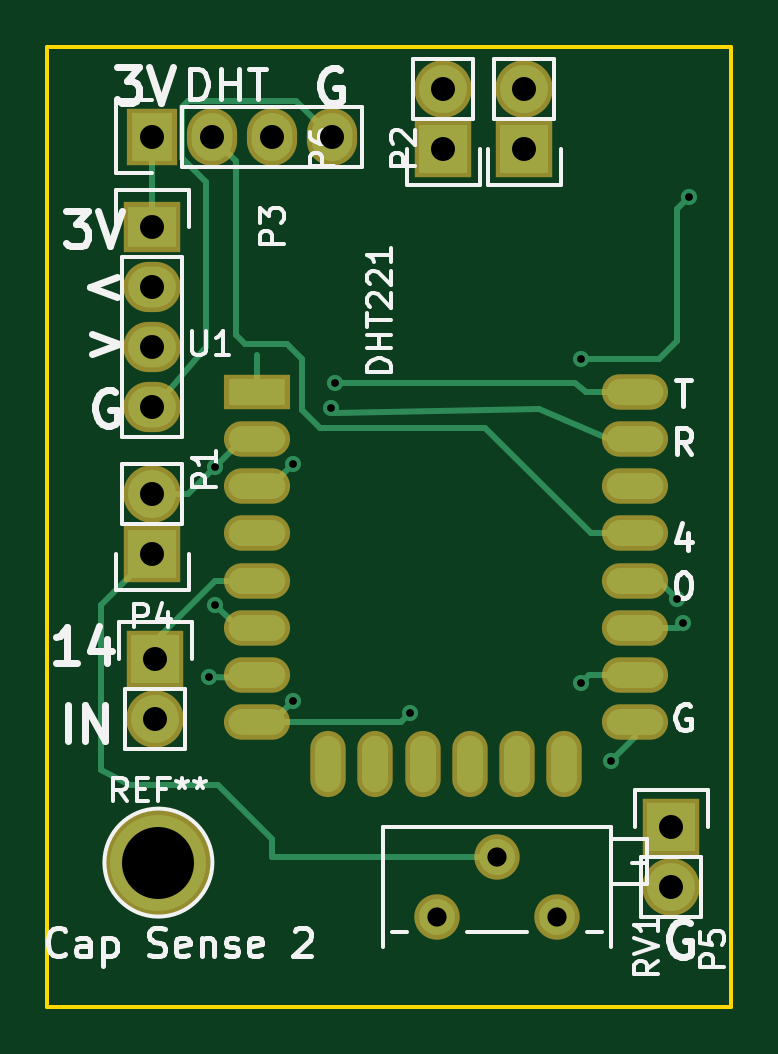
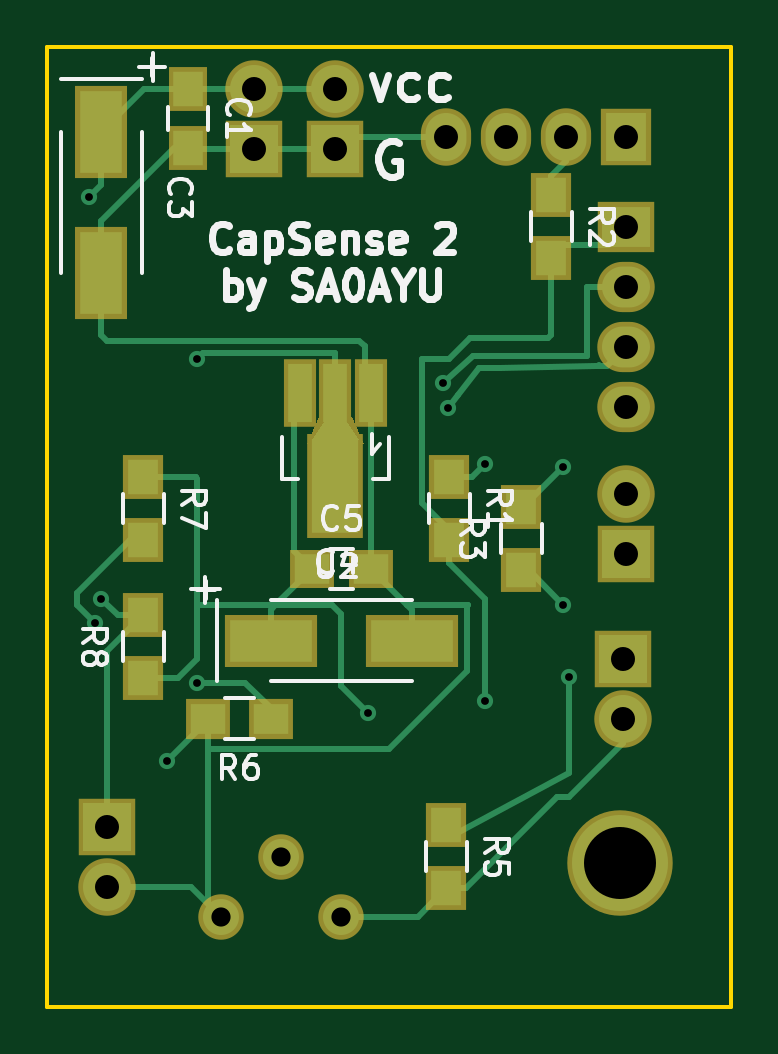
Circuit board: 8 layer files. Board 29.0 x 40.6 mm.
- bottom_copper: capSense-B.Cu.gbr (8376 bytes)
- bottom_mask: capSense-B.Mask.gbr (2167 bytes)
- bottom_silk: capSense-B.SilkS.gbr (16185 bytes)
- outline: capSense-Edge.Cuts.gbr (513 bytes)
- top_copper: capSense-F.Cu.gbr (6152 bytes)
- top_mask: capSense-F.Mask.gbr (1742 bytes)
- top_silk: capSense-F.SilkS.gbr (17606 bytes)
- drill: capSense.drl (697 bytes)

=== bottom_copper: capSense-B.Cu.gbr (8376 bytes, source omitted) ===
=== bottom_mask: capSense-B.Mask.gbr ===
G04 #@! TF.FileFunction,Soldermask,Bot*
%FSLAX46Y46*%
G04 Gerber Fmt 4.6, Leading zero omitted, Abs format (unit mm)*
G04 Created by KiCad (PCBNEW 4.0.2-4+6225~38~ubuntu14.04.1-stable) date mån 11 jul 2016 23:59:32*
%MOMM*%
G01*
G04 APERTURE LIST*
%ADD10C,0.100000*%
%ADD11R,2.127200X2.432000*%
%ADD12O,2.127200X2.432000*%
%ADD13R,2.432000X2.432000*%
%ADD14O,2.432000X2.432000*%
%ADD15R,2.432000X2.127200*%
%ADD16O,2.432000X2.127200*%
%ADD17R,1.650000X1.900000*%
%ADD18R,2.200860X3.900120*%
%ADD19R,3.900120X2.200860*%
%ADD20R,1.900000X1.650000*%
%ADD21R,1.400760X2.901900*%
%ADD22R,2.398980X4.400500*%
%ADD23R,1.700000X1.900000*%
%ADD24R,1.900000X1.700000*%
%ADD25C,1.924000*%
%ADD26C,4.464000*%
G04 APERTURE END LIST*
D10*
D11*
X60325000Y-43815000D03*
D12*
X62865000Y-43815000D03*
X65405000Y-43815000D03*
X67945000Y-43815000D03*
D13*
X60325000Y-61468000D03*
D14*
X60325000Y-58928000D03*
D15*
X60325000Y-47625000D03*
D16*
X60325000Y-50165000D03*
X60325000Y-52705000D03*
X60325000Y-55245000D03*
D13*
X60452000Y-65913000D03*
D14*
X60452000Y-68453000D03*
D17*
X78867000Y-41803000D03*
X78867000Y-44303000D03*
D18*
X82550000Y-49608740D03*
X82550000Y-43609260D03*
D19*
X69390260Y-65151000D03*
X75389740Y-65151000D03*
D20*
X73640000Y-62103000D03*
X71140000Y-62103000D03*
D13*
X82296000Y-73025000D03*
D14*
X82296000Y-75565000D03*
D13*
X72644000Y-44323000D03*
D14*
X72644000Y-41783000D03*
D21*
X71142860Y-54670960D03*
X72644000Y-54670960D03*
X74145140Y-54670960D03*
D22*
X72644000Y-58623200D03*
D10*
G36*
X73344380Y-55699050D02*
X73844760Y-56848350D01*
X71443240Y-56848350D01*
X71943620Y-55699050D01*
X73344380Y-55699050D01*
X73344380Y-55699050D01*
G37*
D23*
X67818000Y-58213000D03*
X67818000Y-60913000D03*
X63500000Y-46275000D03*
X63500000Y-48975000D03*
X64770000Y-62183000D03*
X64770000Y-59483000D03*
X67945000Y-72945000D03*
X67945000Y-75645000D03*
D24*
X75358000Y-68453000D03*
X78058000Y-68453000D03*
D23*
X80772000Y-58213000D03*
X80772000Y-60913000D03*
X80772000Y-66755000D03*
X80772000Y-64055000D03*
D25*
X74930000Y-74295000D03*
X77470000Y-76835000D03*
X72390000Y-76835000D03*
D26*
X60579000Y-74549000D03*
D13*
X76073000Y-44323000D03*
D14*
X76073000Y-41783000D03*
M02*

=== bottom_silk: capSense-B.SilkS.gbr (16185 bytes, source omitted) ===
=== outline: capSense-Edge.Cuts.gbr ===
G04 #@! TF.FileFunction,Profile,NP*
%FSLAX46Y46*%
G04 Gerber Fmt 4.6, Leading zero omitted, Abs format (unit mm)*
G04 Created by KiCad (PCBNEW 4.0.2-4+6225~38~ubuntu14.04.1-stable) date mån 11 jul 2016 23:59:32*
%MOMM*%
G01*
G04 APERTURE LIST*
%ADD10C,0.100000*%
%ADD11C,0.150000*%
G04 APERTURE END LIST*
D10*
D11*
X55880000Y-80645000D02*
X55880000Y-40005000D01*
X84836000Y-80645000D02*
X55880000Y-80645000D01*
X84836000Y-40005000D02*
X84836000Y-80645000D01*
X55880000Y-40005000D02*
X84836000Y-40005000D01*
M02*

=== top_copper: capSense-F.Cu.gbr ===
G04 #@! TF.FileFunction,Copper,L1,Top,Signal*
%FSLAX46Y46*%
G04 Gerber Fmt 4.6, Leading zero omitted, Abs format (unit mm)*
G04 Created by KiCad (PCBNEW 4.0.2-4+6225~38~ubuntu14.04.1-stable) date mån 11 jul 2016 23:59:32*
%MOMM*%
G01*
G04 APERTURE LIST*
%ADD10C,0.100000*%
%ADD11O,1.100000X2.400000*%
%ADD12R,2.400000X1.100000*%
%ADD13O,2.400000X1.100000*%
%ADD14R,1.727200X2.032000*%
%ADD15O,1.727200X2.032000*%
%ADD16R,2.032000X2.032000*%
%ADD17O,2.032000X2.032000*%
%ADD18R,2.032000X1.727200*%
%ADD19O,2.032000X1.727200*%
%ADD20C,1.524000*%
%ADD21C,4.064000*%
%ADD22C,0.685800*%
%ADD23C,0.254000*%
%ADD24C,0.250000*%
G04 APERTURE END LIST*
D10*
D11*
X67760000Y-70360000D03*
X69760000Y-70360000D03*
X71760000Y-70360000D03*
X73760000Y-70360000D03*
X75760000Y-70360000D03*
X77760000Y-70360000D03*
D12*
X64770000Y-54610000D03*
D13*
X64770000Y-56610000D03*
X64770000Y-58610000D03*
X64770000Y-60610000D03*
X64770000Y-62610000D03*
X64770000Y-64610000D03*
X64770000Y-66610000D03*
X64770000Y-68610000D03*
X80770000Y-68610000D03*
X80770000Y-66610000D03*
X80770000Y-64610000D03*
X80770000Y-62610000D03*
X80770000Y-60610000D03*
X80770000Y-58610000D03*
X80770000Y-56610000D03*
X80770000Y-54610000D03*
D14*
X60325000Y-43815000D03*
D15*
X62865000Y-43815000D03*
X65405000Y-43815000D03*
X67945000Y-43815000D03*
D16*
X60325000Y-61468000D03*
D17*
X60325000Y-58928000D03*
D18*
X60325000Y-47625000D03*
D19*
X60325000Y-50165000D03*
X60325000Y-52705000D03*
X60325000Y-55245000D03*
D16*
X60452000Y-65913000D03*
D17*
X60452000Y-68453000D03*
D16*
X82296000Y-73025000D03*
D17*
X82296000Y-75565000D03*
D16*
X72644000Y-44323000D03*
D17*
X72644000Y-41783000D03*
D20*
X74930000Y-74295000D03*
X77470000Y-76835000D03*
X72390000Y-76835000D03*
D21*
X60579000Y-74549000D03*
D16*
X76073000Y-44323000D03*
D17*
X76073000Y-41783000D03*
D22*
X66294000Y-67691000D03*
X71247000Y-68199000D03*
X79756000Y-70231000D03*
X62992000Y-57785000D03*
X68072000Y-54229000D03*
X67894200Y-55321200D03*
X66294000Y-57658000D03*
X62992000Y-63627000D03*
X62738000Y-66675000D03*
X78486000Y-66929000D03*
X82804000Y-64389000D03*
X78486000Y-53213000D03*
X83058000Y-46355000D03*
X82550000Y-63373000D03*
D23*
X66294000Y-67691000D02*
X65375000Y-68610000D01*
X65375000Y-68610000D02*
X64770000Y-68610000D01*
X70836000Y-68610000D02*
X64770000Y-68610000D01*
X71247000Y-68199000D02*
X70836000Y-68610000D01*
D24*
X64770000Y-68610000D02*
X64770000Y-68580000D01*
X64770000Y-68580000D02*
X64770000Y-68610000D01*
X64770000Y-68610000D02*
X64770000Y-68580000D01*
X60325000Y-47625000D02*
X60325000Y-43815000D01*
D23*
X63881000Y-47625000D02*
X63881000Y-44831000D01*
X63881000Y-44831000D02*
X62865000Y-43815000D01*
X80770000Y-60610000D02*
X78898000Y-60610000D01*
X63881000Y-52197000D02*
X63881000Y-47625000D01*
X64262000Y-52578000D02*
X63881000Y-52197000D01*
X66040000Y-52578000D02*
X64262000Y-52578000D01*
X66675000Y-53213000D02*
X66040000Y-52578000D01*
X66675000Y-55372000D02*
X66675000Y-53213000D01*
X67437000Y-56134000D02*
X66675000Y-55372000D01*
X74422000Y-56134000D02*
X67437000Y-56134000D01*
X78898000Y-60610000D02*
X74422000Y-56134000D01*
X67945000Y-43815000D02*
X66675000Y-42545000D01*
X61595000Y-44704000D02*
X62611000Y-45720000D01*
X61595000Y-42545000D02*
X61595000Y-44704000D01*
X61849000Y-42291000D02*
X61595000Y-42545000D01*
X66421000Y-42291000D02*
X61849000Y-42291000D01*
X66675000Y-42545000D02*
X66421000Y-42291000D01*
X80770000Y-69217000D02*
X80770000Y-68610000D01*
X79756000Y-70231000D02*
X80770000Y-69217000D01*
D24*
X60452000Y-55245000D02*
X62611000Y-52705000D01*
X62611000Y-52705000D02*
X62611000Y-51689000D01*
X62611000Y-51689000D02*
X62611000Y-45720000D01*
X60325000Y-55245000D02*
X60452000Y-55245000D01*
X80770000Y-68610000D02*
X80772000Y-68580000D01*
X80772000Y-68580000D02*
X80770000Y-68610000D01*
D23*
X65405000Y-74295000D02*
X65405000Y-73533000D01*
X63119000Y-71247000D02*
X59370310Y-71247000D01*
X65405000Y-73533000D02*
X63119000Y-71247000D01*
X74930000Y-74295000D02*
X65405000Y-74295000D01*
X58166000Y-63627000D02*
X60325000Y-61468000D01*
X58166000Y-70612000D02*
X58166000Y-63627000D01*
X59370310Y-71247000D02*
X58166000Y-70612000D01*
X60325000Y-58928000D02*
X61849000Y-58928000D01*
X61849000Y-58928000D02*
X62992000Y-57785000D01*
X62992000Y-57785000D02*
X64167000Y-56610000D01*
X64167000Y-56610000D02*
X64770000Y-56610000D01*
D24*
X80770000Y-54610000D02*
X78663800Y-54610000D01*
X78232000Y-54229000D02*
X68072000Y-54229000D01*
X78663800Y-54610000D02*
X78232000Y-54229000D01*
D23*
X68072000Y-55499000D02*
X67894200Y-55321200D01*
X76706031Y-55366700D02*
X68072000Y-55499000D01*
X79647800Y-56610000D02*
X76706031Y-55366700D01*
X80770000Y-56610000D02*
X79647800Y-56610000D01*
X60452000Y-65913000D02*
X60452000Y-65151000D01*
X60452000Y-65151000D02*
X62993000Y-62610000D01*
X62993000Y-62610000D02*
X64770000Y-62610000D01*
D24*
X64770000Y-62610000D02*
X63981600Y-62610000D01*
D23*
X66294000Y-57658000D02*
X65342000Y-58610000D01*
X65342000Y-58610000D02*
X64770000Y-58610000D01*
D24*
X64770000Y-58610000D02*
X65723000Y-58610000D01*
D23*
X62992000Y-63627000D02*
X63975000Y-64610000D01*
X63975000Y-64610000D02*
X64770000Y-64610000D01*
D24*
X64770000Y-64610000D02*
X63990200Y-64610000D01*
X62738000Y-66675000D02*
X62611000Y-66548000D01*
X62611000Y-66548000D02*
X62738000Y-66675000D01*
X64770000Y-66610000D02*
X64770000Y-66675000D01*
X64730400Y-66714600D02*
X62738000Y-66675000D01*
X62738000Y-66675000D02*
X62738000Y-66700400D01*
X64770000Y-66675000D02*
X64730400Y-66714600D01*
D23*
X78486000Y-66929000D02*
X78805000Y-66610000D01*
X78805000Y-66610000D02*
X80770000Y-66610000D01*
X82804000Y-64389000D02*
X82583000Y-64610000D01*
X82583000Y-64610000D02*
X80770000Y-64610000D01*
X81788000Y-53213000D02*
X78486000Y-53213000D01*
X82550000Y-52451000D02*
X81788000Y-53213000D01*
X82550000Y-46863000D02*
X82550000Y-52451000D01*
X83058000Y-46355000D02*
X82550000Y-46863000D01*
X80770000Y-62610000D02*
X81787000Y-62610000D01*
X81787000Y-62610000D02*
X82550000Y-63373000D01*
D24*
X80059800Y-62610000D02*
X80770000Y-62610000D01*
X64770000Y-54610000D02*
X65278000Y-54610000D01*
X64770000Y-53060600D02*
X64770000Y-53086000D01*
X64770000Y-53086000D02*
X64770000Y-54610000D01*
X64770000Y-60610000D02*
X65664600Y-60610000D01*
M02*

=== top_mask: capSense-F.Mask.gbr ===
G04 #@! TF.FileFunction,Soldermask,Top*
%FSLAX46Y46*%
G04 Gerber Fmt 4.6, Leading zero omitted, Abs format (unit mm)*
G04 Created by KiCad (PCBNEW 4.0.2-4+6225~38~ubuntu14.04.1-stable) date mån 11 jul 2016 23:59:32*
%MOMM*%
G01*
G04 APERTURE LIST*
%ADD10C,0.100000*%
%ADD11O,1.500000X2.800000*%
%ADD12R,2.800000X1.500000*%
%ADD13O,2.800000X1.500000*%
%ADD14R,2.127200X2.432000*%
%ADD15O,2.127200X2.432000*%
%ADD16R,2.432000X2.432000*%
%ADD17O,2.432000X2.432000*%
%ADD18R,2.432000X2.127200*%
%ADD19O,2.432000X2.127200*%
%ADD20C,1.924000*%
%ADD21C,4.464000*%
G04 APERTURE END LIST*
D10*
D11*
X67760000Y-70360000D03*
X69760000Y-70360000D03*
X71760000Y-70360000D03*
X73760000Y-70360000D03*
X75760000Y-70360000D03*
X77760000Y-70360000D03*
D12*
X64770000Y-54610000D03*
D13*
X64770000Y-56610000D03*
X64770000Y-58610000D03*
X64770000Y-60610000D03*
X64770000Y-62610000D03*
X64770000Y-64610000D03*
X64770000Y-66610000D03*
X64770000Y-68610000D03*
X80770000Y-68610000D03*
X80770000Y-66610000D03*
X80770000Y-64610000D03*
X80770000Y-62610000D03*
X80770000Y-60610000D03*
X80770000Y-58610000D03*
X80770000Y-56610000D03*
X80770000Y-54610000D03*
D14*
X60325000Y-43815000D03*
D15*
X62865000Y-43815000D03*
X65405000Y-43815000D03*
X67945000Y-43815000D03*
D16*
X60325000Y-61468000D03*
D17*
X60325000Y-58928000D03*
D18*
X60325000Y-47625000D03*
D19*
X60325000Y-50165000D03*
X60325000Y-52705000D03*
X60325000Y-55245000D03*
D16*
X60452000Y-65913000D03*
D17*
X60452000Y-68453000D03*
D16*
X82296000Y-73025000D03*
D17*
X82296000Y-75565000D03*
D16*
X72644000Y-44323000D03*
D17*
X72644000Y-41783000D03*
D20*
X74930000Y-74295000D03*
X77470000Y-76835000D03*
X72390000Y-76835000D03*
D21*
X60579000Y-74549000D03*
D16*
X76073000Y-44323000D03*
D17*
X76073000Y-41783000D03*
M02*

=== top_silk: capSense-F.SilkS.gbr (17606 bytes, source omitted) ===
=== drill: capSense.drl ===
M48
;DRILL file {KiCad 4.0.2-4+6225~38~ubuntu14.04.1-stable} date mån 11 jul 2016 23:59:36
;FORMAT={-:-/ absolute / inch / decimal}
FMAT,2
INCH,TZ
T1C0.013
T2C0.032
T3C0.040
T4C0.120
%
G90
G05
M72
T1
X2.47Y-2.625
X2.48Y-2.275
X2.48Y-2.505
X2.61Y-2.27
X2.61Y-2.665
X2.673Y-2.178
X2.68Y-2.135
X2.805Y-2.685
X3.09Y-2.095
X3.09Y-2.635
X3.14Y-2.765
X3.25Y-2.495
X3.26Y-2.535
X3.27Y-1.825
T2
X2.85Y-3.025
X2.95Y-2.925
X3.05Y-3.025
T3
X2.375Y-1.725
X2.375Y-1.875
X2.375Y-1.975
X2.375Y-2.075
X2.375Y-2.175
X2.375Y-2.32
X2.375Y-2.42
X2.38Y-2.595
X2.38Y-2.695
X2.475Y-1.725
X2.575Y-1.725
X2.675Y-1.725
X2.86Y-1.645
X2.86Y-1.745
X2.995Y-1.645
X2.995Y-1.745
X3.24Y-2.875
X3.24Y-2.975
T4
X2.385Y-2.935
T0
M30

